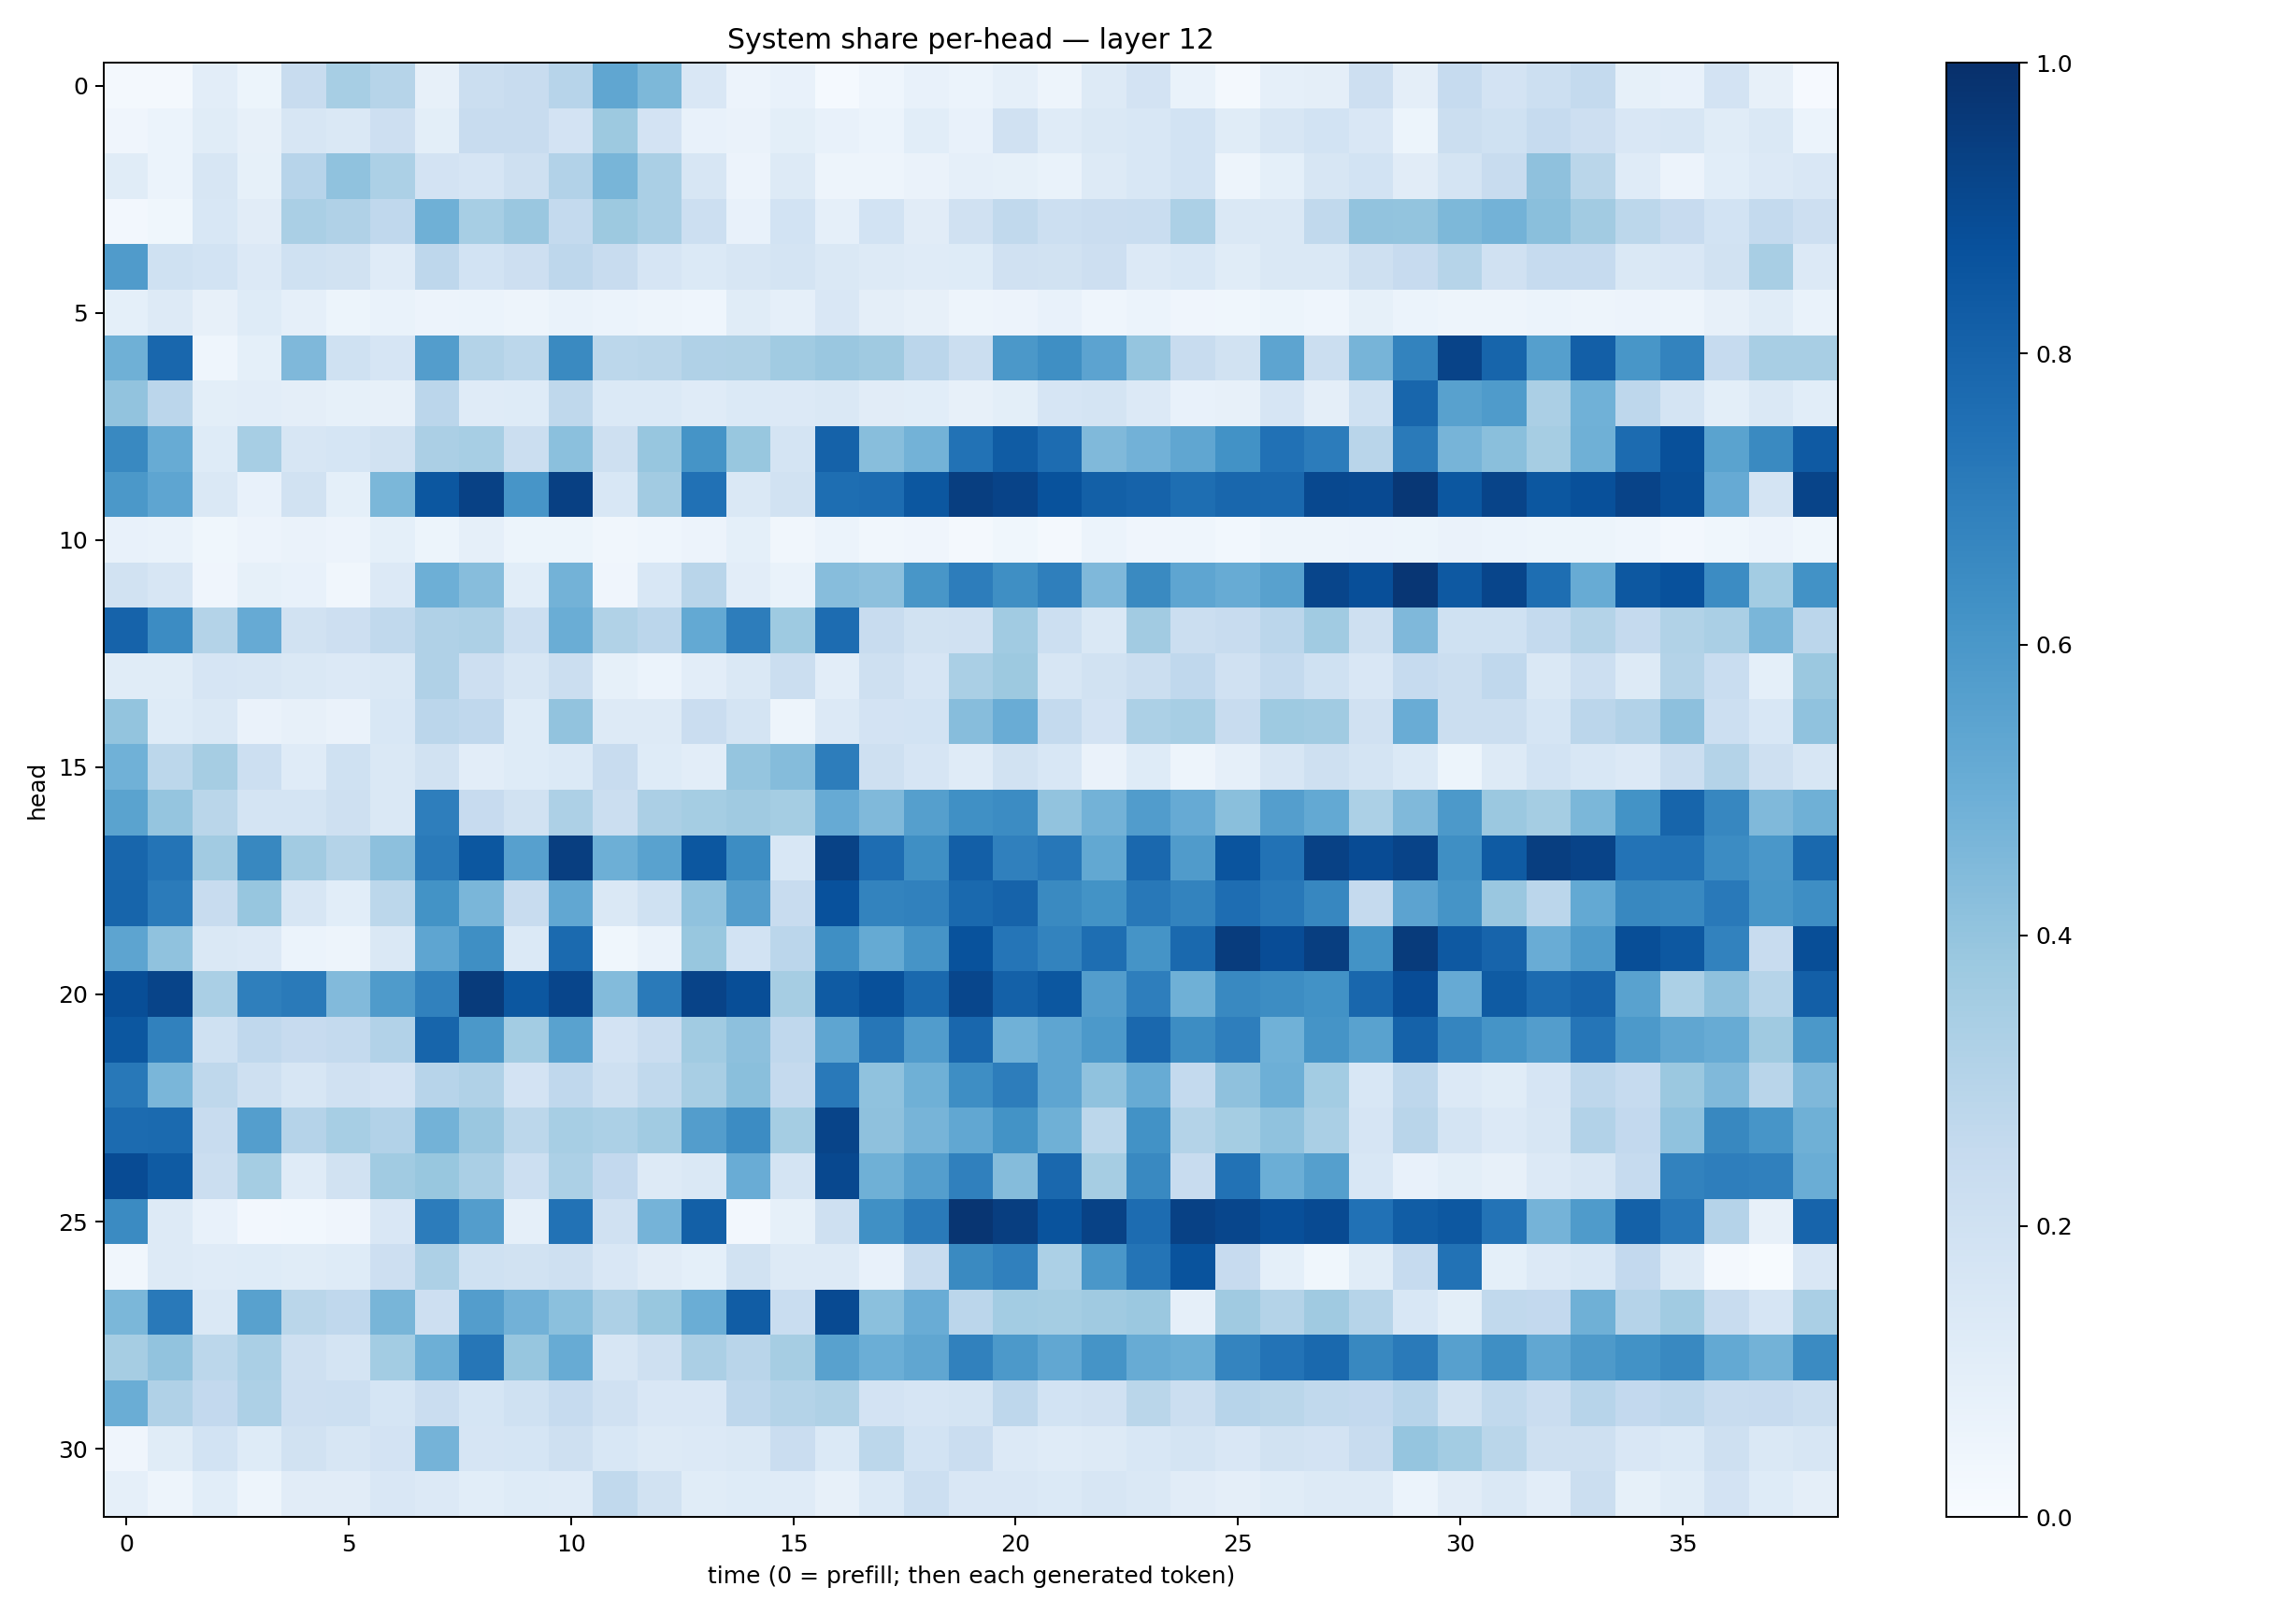

Values plotted in this chart, from the file beside it:
0.017347135, 0.017503068, 0.10195978, 0.051538136, 0.2346414, 0.34560555, 0.29701844, 0.078897364, 0.22127867, 0.23955017, 0.294327, 0.5320137, 0.45699435, 0.15066753, 0.0554858, 0.07209329, 0.013137803, 0.046452098, 0.07593839, 0.06091829, 0.087212585, 0.04696901, 0.12825622, 0.18238613
0.04161, 0.05953, 0.1137, 0.08128, 0.1567, 0.1468, 0.2146, 0.1009, 0.2422, 0.2407, 0.1799, 0.3761, 0.1814, 0.07778, 0.06515, 0.1002, 0.07221, 0.06243, 0.1064, 0.07692, 0.1965, 0.121, 0.1438, 0.1546
0.1137, 0.0594, 0.1576, 0.08419, 0.293, 0.4097, 0.3291, 0.1828, 0.1674, 0.2034, 0.3123, 0.4664, 0.3389, 0.1577, 0.05767, 0.1298, 0.04786, 0.04853, 0.06515, 0.08736, 0.08591, 0.07009, 0.1315, 0.1562
0.02366, 0.03541, 0.1539, 0.1096, 0.3366, 0.3167, 0.2666, 0.4887, 0.3474, 0.386, 0.2561, 0.3788, 0.337, 0.2164, 0.07801, 0.1837, 0.08828, 0.185, 0.1129, 0.1961, 0.2645, 0.2174, 0.2304, 0.2338
0.5795, 0.2007, 0.1874, 0.1365, 0.1999, 0.1936, 0.1173, 0.2747, 0.1855, 0.212, 0.2734, 0.2357, 0.1643, 0.1384, 0.157, 0.1735, 0.1472, 0.1289, 0.1185, 0.1228, 0.1956, 0.194, 0.2118, 0.1334
0.09367, 0.1317, 0.07974, 0.1213, 0.08905, 0.05314, 0.06778, 0.05768, 0.05995, 0.04851, 0.06905, 0.0607, 0.04968, 0.04558, 0.1168, 0.08599, 0.1513, 0.09668, 0.08048, 0.05014, 0.05782, 0.07071, 0.04617, 0.0621
0.4886, 0.788, 0.0444, 0.09129, 0.452, 0.2005, 0.1645, 0.5706, 0.3076, 0.2789, 0.656, 0.2804, 0.2888, 0.319, 0.324, 0.3643, 0.3835, 0.3673, 0.2851, 0.2265, 0.5946, 0.6331, 0.5456, 0.3981
0.4052, 0.2818, 0.09961, 0.1048, 0.09674, 0.08477, 0.08043, 0.2826, 0.1201, 0.1234, 0.2731, 0.1381, 0.1395, 0.1203, 0.138, 0.1337, 0.1469, 0.1099, 0.1057, 0.07814, 0.09963, 0.1662, 0.1724, 0.1346
0.6586, 0.511, 0.1226, 0.3471, 0.1565, 0.1696, 0.1907, 0.3335, 0.345, 0.2231, 0.418, 0.2056, 0.3921, 0.616, 0.3903, 0.1772, 0.808, 0.4267, 0.4766, 0.7446, 0.8294, 0.7685, 0.449, 0.4816
0.5974, 0.5357, 0.1466, 0.07707, 0.1943, 0.09299, 0.46, 0.8495, 0.9324, 0.6056, 0.9348, 0.1556, 0.3595, 0.7482, 0.1442, 0.1948, 0.7596, 0.7657, 0.8501, 0.9432, 0.9223, 0.8702, 0.8129, 0.8033
0.07259, 0.06755, 0.03804, 0.05629, 0.06317, 0.05708, 0.09289, 0.05414, 0.08984, 0.05231, 0.0531, 0.03137, 0.04447, 0.05721, 0.08989, 0.03511, 0.06201, 0.03408, 0.03975, 0.01879, 0.0366, 0.02143, 0.05896, 0.0391
0.1927, 0.1567, 0.03922, 0.08396, 0.07718, 0.03375, 0.1344, 0.4953, 0.43, 0.1075, 0.4803, 0.04223, 0.1545, 0.2892, 0.1045, 0.07016, 0.4318, 0.4141, 0.6052, 0.7018, 0.6364, 0.6934, 0.4494, 0.656
0.8036, 0.6462, 0.308, 0.5124, 0.1898, 0.2146, 0.2648, 0.3165, 0.3251, 0.2153, 0.5005, 0.3161, 0.2828, 0.5229, 0.6996, 0.375, 0.7661, 0.2359, 0.1891, 0.1978, 0.3638, 0.2163, 0.1412, 0.3621
0.1167, 0.1153, 0.1654, 0.1609, 0.1428, 0.1355, 0.1426, 0.3196, 0.2121, 0.1588, 0.2258, 0.08452, 0.06155, 0.103, 0.1447, 0.2237, 0.1024, 0.2037, 0.1659, 0.3363, 0.3759, 0.1628, 0.1886, 0.2224
0.402, 0.123, 0.1406, 0.06572, 0.07959, 0.06304, 0.1535, 0.2838, 0.2691, 0.1249, 0.4047, 0.129, 0.1279, 0.2289, 0.1796, 0.04741, 0.1331, 0.1824, 0.1843, 0.43, 0.5065, 0.2561, 0.181, 0.3315
0.4862, 0.2788, 0.3492, 0.215, 0.118, 0.2004, 0.1414, 0.1907, 0.1037, 0.1245, 0.1372, 0.2375, 0.1242, 0.1018, 0.3961, 0.4351, 0.6995, 0.2045, 0.1671, 0.1197, 0.1941, 0.1553, 0.06338, 0.1247
0.55, 0.3977, 0.2875, 0.1725, 0.1768, 0.2081, 0.1455, 0.6976, 0.2428, 0.1944, 0.3257, 0.2224, 0.3336, 0.3534, 0.371, 0.3544, 0.5138, 0.4482, 0.5651, 0.6291, 0.6454, 0.4061, 0.4801, 0.5775
0.7921, 0.7367, 0.3603, 0.663, 0.3627, 0.3079, 0.4175, 0.7127, 0.85, 0.5614, 0.9437, 0.4958, 0.5537, 0.8507, 0.6438, 0.1557, 0.9292, 0.7638, 0.6356, 0.8202, 0.6882, 0.7242, 0.5253, 0.7839
0.7946, 0.7086, 0.2367, 0.3915, 0.1626, 0.1062, 0.279, 0.6193, 0.4624, 0.2367, 0.5289, 0.1417, 0.2003, 0.4071, 0.573, 0.2365, 0.8721, 0.6766, 0.6842, 0.7798, 0.8017, 0.6547, 0.619, 0.7198
0.5415, 0.407, 0.147, 0.136, 0.06249, 0.05003, 0.1451, 0.5379, 0.6366, 0.1368, 0.7752, 0.03862, 0.0696, 0.388, 0.1839, 0.2814, 0.6357, 0.5193, 0.6101, 0.8691, 0.7309, 0.6789, 0.7585, 0.6169
0.8865, 0.9214, 0.339, 0.6951, 0.7119, 0.4447, 0.5847, 0.6861, 0.9559, 0.8504, 0.9168, 0.4403, 0.7148, 0.9225, 0.8852, 0.3501, 0.8326, 0.8781, 0.7774, 0.9115, 0.8106, 0.8479, 0.5729, 0.6958
0.8502, 0.6864, 0.201, 0.2669, 0.2459, 0.2551, 0.3102, 0.7946, 0.5951, 0.3592, 0.5542, 0.1808, 0.2283, 0.3645, 0.4162, 0.2657, 0.5378, 0.7272, 0.5743, 0.7884, 0.4855, 0.5355, 0.5924, 0.7851
0.7191, 0.4616, 0.2722, 0.2084, 0.1634, 0.1962, 0.1835, 0.2932, 0.3203, 0.1826, 0.2664, 0.2053, 0.2638, 0.3402, 0.4247, 0.2518, 0.7185, 0.4076, 0.4893, 0.6398, 0.7, 0.5379, 0.4063, 0.5092
0.7711, 0.7773, 0.2407, 0.5697, 0.3024, 0.345, 0.3115, 0.4779, 0.3834, 0.2808, 0.3466, 0.3309, 0.3655, 0.5711, 0.646, 0.3533, 0.9192, 0.414, 0.4722, 0.53, 0.6182, 0.4884, 0.2788, 0.6218
0.8913, 0.8331, 0.2233, 0.354, 0.119, 0.1928, 0.3647, 0.3882, 0.3382, 0.2167, 0.3294, 0.2584, 0.1273, 0.1418, 0.5057, 0.1778, 0.9047, 0.4895, 0.5702, 0.6905, 0.4362, 0.7825, 0.3483, 0.6579
0.6497, 0.1261, 0.07478, 0.02561, 0.02763, 0.04047, 0.1484, 0.705, 0.5708, 0.08888, 0.7426, 0.1958, 0.4742, 0.8153, 0.02658, 0.08356, 0.2096, 0.6292, 0.7141, 0.9783, 0.9444, 0.8668, 0.9287, 0.7664
0.03311, 0.1284, 0.1189, 0.1219, 0.116, 0.1212, 0.2116, 0.3247, 0.2011, 0.1904, 0.2067, 0.1496, 0.1112, 0.09233, 0.1946, 0.1325, 0.1308, 0.07223, 0.2408, 0.6543, 0.689, 0.331, 0.6004, 0.7346
0.4582, 0.7177, 0.1467, 0.5584, 0.2861, 0.266, 0.4672, 0.2132, 0.5706, 0.4832, 0.4191, 0.3264, 0.389, 0.503, 0.8257, 0.2312, 0.8967, 0.4203, 0.507, 0.2847, 0.3555, 0.3535, 0.3685, 0.3823
0.3487, 0.404, 0.2781, 0.3395, 0.2098, 0.1759, 0.3578, 0.4941, 0.7278, 0.3913, 0.5101, 0.157, 0.2077, 0.3348, 0.2898, 0.3486, 0.5578, 0.4964, 0.5314, 0.685, 0.5935, 0.5309, 0.6165, 0.5106
0.5036, 0.3177, 0.2599, 0.3256, 0.2116, 0.2152, 0.1691, 0.2268, 0.1717, 0.2009, 0.2463, 0.1979, 0.1515, 0.1495, 0.2738, 0.3081, 0.3212, 0.1799, 0.1667, 0.172, 0.276, 0.1837, 0.1984, 0.2862
0.03963, 0.1148, 0.1866, 0.1217, 0.191, 0.1631, 0.1801, 0.4738, 0.1675, 0.1703, 0.2061, 0.1561, 0.1302, 0.1349, 0.1463, 0.2271, 0.1403, 0.2777, 0.1844, 0.2266, 0.1333, 0.1196, 0.1326, 0.1554
0.08925, 0.05015, 0.1067, 0.04816, 0.1129, 0.1122, 0.1512, 0.1352, 0.1086, 0.1238, 0.121, 0.263, 0.1892, 0.1149, 0.1225, 0.1209, 0.07838, 0.1396, 0.2149, 0.1512, 0.1521, 0.1384, 0.1573, 0.1427
